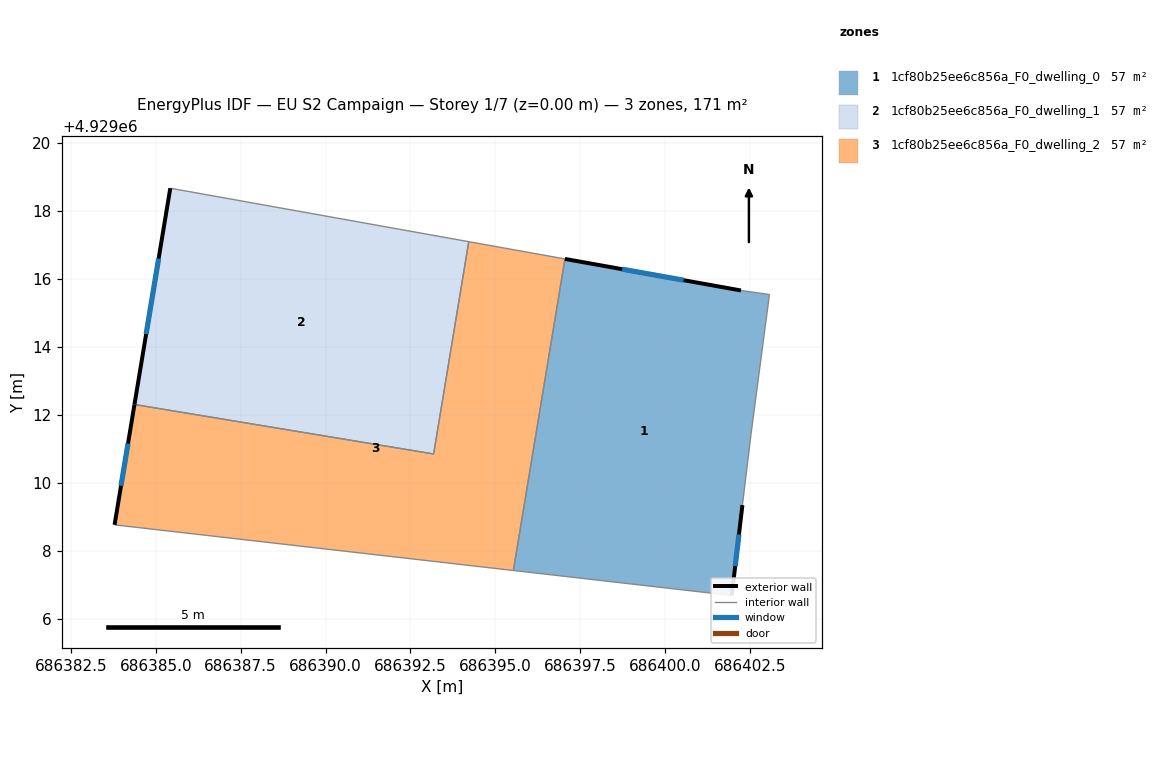
=== STOREY PLAN SPEC (per zone: floor XY polygon, exterior-wall plan segments, windows/doors) ===
zone 1: 1cf80b25ee6c856a_F0_dwelling_0  (57.1 m²)
  floor: (686403.07, 4929015.54) (686402.53, 4929011.45) (686402.27, 4929009.34) (686401.96, 4929006.68) (686395.53, 4929007.42) (686397.05, 4929016.59) (686402.23, 4929015.66)
  exterior wall: (686401.96, 4929006.68) – (686402.27, 4929009.34)  [2.7 m]
    window: (686402.06, 4929007.55) – (686402.17, 4929008.48)  [1.0 m²]
  exterior wall: (686402.23, 4929015.66) – (686397.05, 4929016.59)  [5.3 m]
    window: (686400.54, 4929015.96) – (686398.73, 4929016.29)  [1.9 m²]
  interior walls: 5
zone 2: 1cf80b25ee6c856a_F0_dwelling_1  (57.1 m²)
  floor: (686394.22, 4929017.10) (686393.18, 4929010.85) (686384.38, 4929012.30) (686385.43, 4929018.67)
  exterior wall: (686385.43, 4929018.67) – (686384.38, 4929012.30)  [6.5 m]
    window: (686385.09, 4929016.60) – (686384.72, 4929014.37)  [2.4 m²]
  interior walls: 3
zone 3: 1cf80b25ee6c856a_F0_dwelling_2  (57.1 m²)
  floor: (686397.05, 4929016.59) (686395.53, 4929007.42) (686383.79, 4929008.76) (686384.38, 4929012.30) (686393.18, 4929010.85) (686394.22, 4929017.10)
  exterior wall: (686384.38, 4929012.30) – (686383.79, 4929008.76)  [3.6 m]
    window: (686384.18, 4929011.15) – (686383.98, 4929009.91)  [1.3 m²]
  interior walls: 5

=== DERIVED (storey summary) ===
Building: EU S2 Campaign
Storey: 1 of 7  (floor level z = 0.00 m)
Storey gross floor area: 171.2 m²
Zones on this storey: 3
  - 1cf80b25ee6c856a_F0_dwelling_0: floor 57.1 m²; exterior wall 7.9 m (23.8 m²); 2 window(s) 2.9 m²; WWR 12.2%
  - 1cf80b25ee6c856a_F0_dwelling_1: floor 57.1 m²; exterior wall 6.5 m (19.4 m²); 1 window(s) 2.4 m²; WWR 12.2%
  - 1cf80b25ee6c856a_F0_dwelling_2: floor 57.1 m²; exterior wall 3.6 m (10.8 m²); 1 window(s) 1.3 m²; WWR 12.2%
Zone adjacency (shared interzone walls):
  - 1cf80b25ee6c856a_F0_dwelling_0 ↔ 1cf80b25ee6c856a_F0_dwelling_2
  - 1cf80b25ee6c856a_F0_dwelling_1 ↔ 1cf80b25ee6c856a_F0_dwelling_2